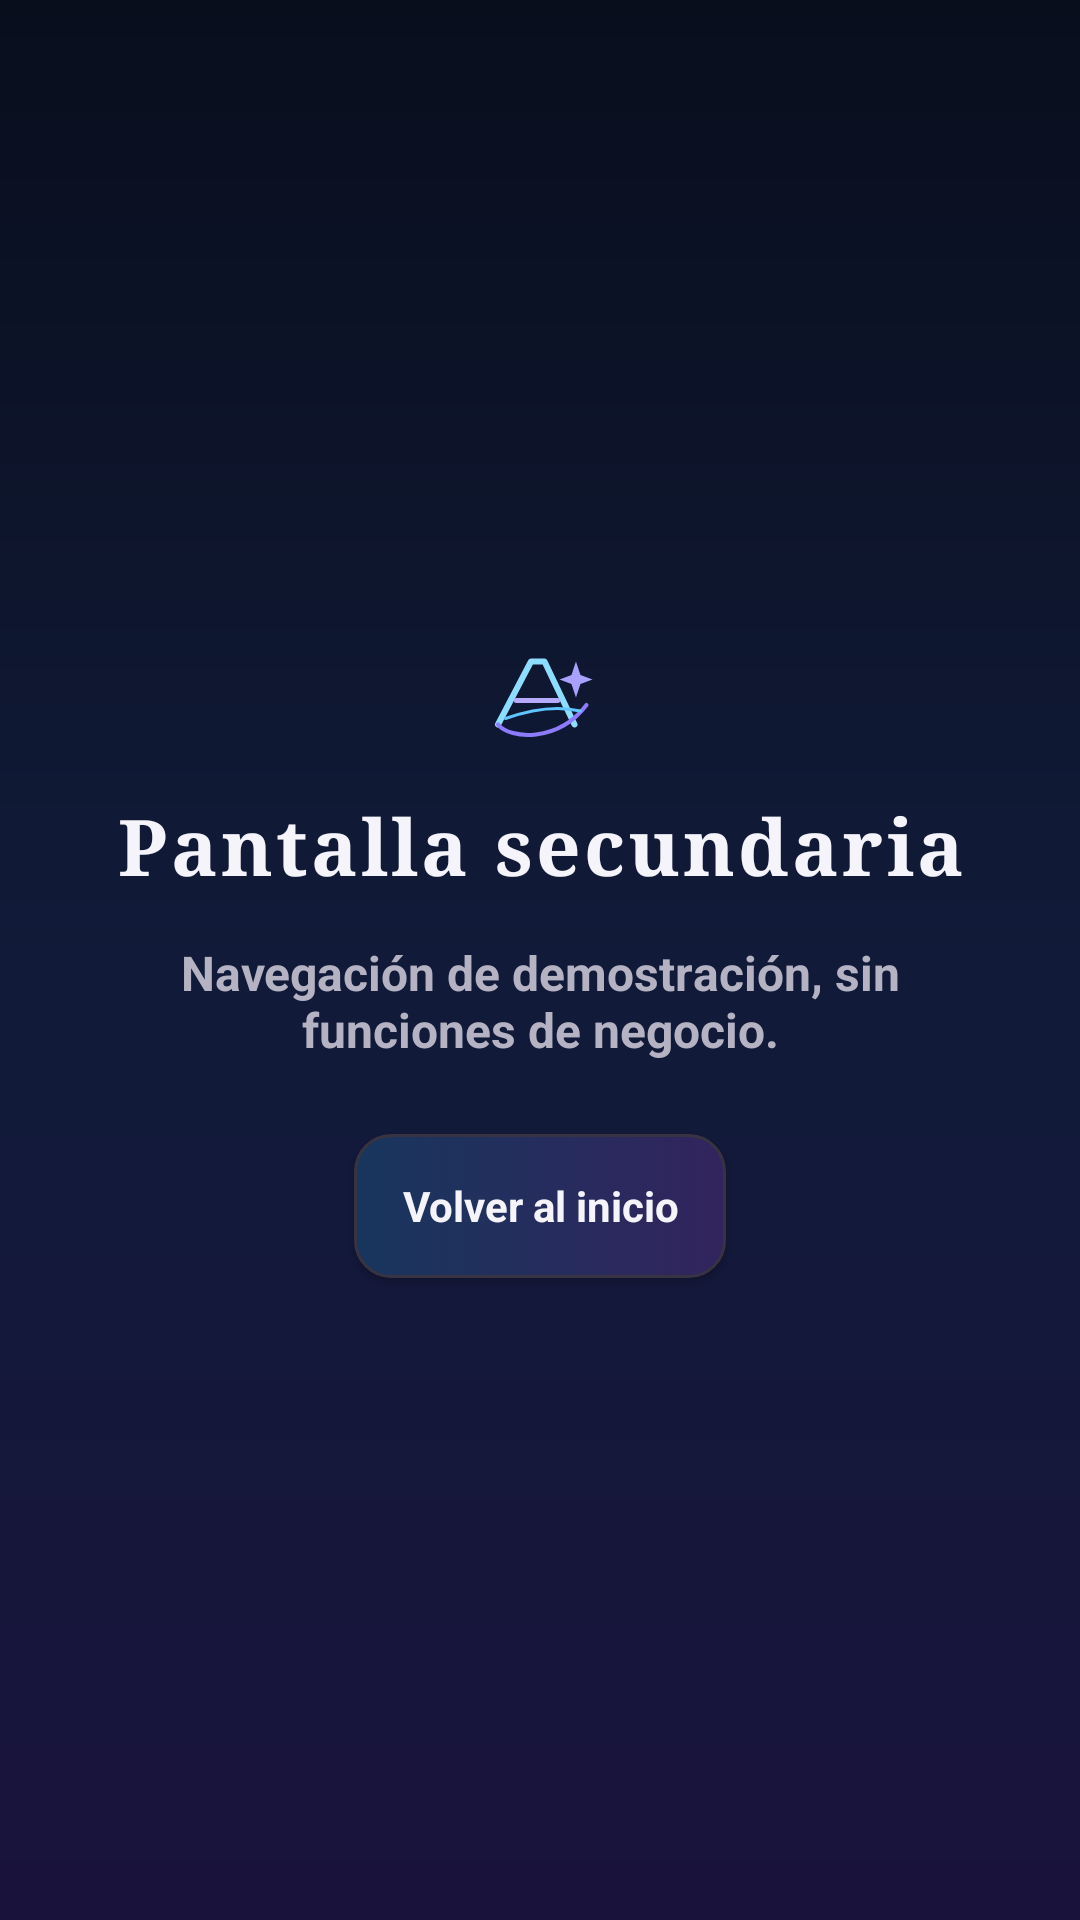

Here is an Android app screen rendered from its layout file. Give the layout XML and the strings, colors and styles it references.
<!-- AndroidManifest.xml: application theme Theme.AsterionSystem -->
<!-- res/layout/screen_secondary.xml -->
<?xml version="1.0" encoding="utf-8"?>
<LinearLayout xmlns:android="http://schemas.android.com/apk/res/android"
    android:layout_width="match_parent"
    android:layout_height="match_parent"
    android:background="@drawable/asterion_night_backdrop"
    android:gravity="center"
    android:orientation="vertical"
    android:padding="24dp">

    <ImageView
            android:layout_width="40dp"
            android:layout_height="40dp"
            android:layout_gravity="center_horizontal"
            android:layout_marginBottom="10dp"
            android:importantForAccessibility="no"
            android:src="@drawable/asterion_crest" />

        <TextView
        android:layout_width="wrap_content"
        android:layout_height="wrap_content"
        android:gravity="center"
        android:text="@string/navigation_secondary_title"
        android:textColor="?attr/asterionInk"
        android:textSize="26sp"
            android:letterSpacing="0.04"
        android:textStyle="bold"
        android:fontFamily="serif" />

    <TextView
        android:layout_width="wrap_content"
        android:layout_height="wrap_content"
        android:layout_marginTop="14dp"
        android:gravity="center"
        android:text="@string/navigation_secondary_description"
        android:textColor="?attr/asterionMuted"
        android:textSize="16sp"
        android:textStyle="bold" />

    <Button
        android:id="@+id/back_to_home"
        android:layout_width="wrap_content"
        android:layout_height="wrap_content"
        android:layout_marginTop="24dp"
        android:text="@string/navigation_back_to_home"
        android:textStyle="bold" />
</LinearLayout>
<!-- resources referenced by this layout -->
<resources>
  <!-- drawable asterion_night_backdrop (drawable) -->
  <?xml version="1.0" encoding="utf-8"?>
  <shape xmlns:android="http://schemas.android.com/apk/res/android" android:shape="rectangle">
      <gradient android:angle="270" android:startColor="#090E1D" android:centerColor="#111B39" android:endColor="#19133C"/>
  </shape>
  <string name="navigation_back_to_home">Volver al inicio</string>
  <string name="navigation_secondary_description">Navegación de demostración, sin funciones de negocio.</string>
  <string name="navigation_secondary_title">Pantalla secundaria</string>
  <style name="Asterion.Dialog.Dark" parent="android:style/Theme.Material.Dialog.Alert">
          <item name="android:fontFamily">sans-serif</item>
          <item name="android:textViewStyle">@style/Asterion.BoldTextView</item>
          <item name="android:colorAccent">#C4ABFF</item>
          <item name="android:colorBackground">#17171F</item>
          <item name="android:textColorPrimary">#F5F4FA</item>
          <item name="android:textColorSecondary">#B5B3C3</item>
      </style>
  <style name="Asterion.BoldTextView" parent="android:style/Widget.TextView">
          <item name="android:textStyle">bold</item>
      </style>
  <style name="Asterion.BoldSpinner.Dark">
          <item name="android:textColor">#F5F4FA</item>
      </style>
  <style name="Asterion.ActionButton" parent="android:style/Widget.Material.Button">
          <item name="android:background">@drawable/asterion_button_selector</item>
          <item name="android:textColor">?attr/asterionInk</item>
          <item name="android:textAllCaps">false</item>
          <item name="android:textStyle">bold</item>
          <item name="android:minHeight">48dp</item>
          <item name="android:paddingLeft">16dp</item>
          <item name="android:paddingRight">16dp</item>
      </style>
  <style name="Asterion.TextInput" parent="android:style/Widget.Material.EditText">
          <item name="android:textColor">?attr/asterionInk</item>
          <item name="android:textColorHint">?attr/asterionMuted</item>
          <item name="android:textStyle">bold</item>
          <item name="android:backgroundTint">?attr/asterionAccent</item>
          <item name="android:minHeight">48dp</item>
      </style>
  <!-- drawable asterion_button_selector (drawable) -->
  <?xml version="1.0" encoding="utf-8"?>
  <selector xmlns:android="http://schemas.android.com/apk/res/android">
      <item android:state_pressed="true" android:drawable="@drawable/asterion_button_pressed"/>
      <item android:state_focused="true" android:drawable="@drawable/asterion_button_pressed"/>
      <item android:drawable="@drawable/asterion_button_normal"/>
  </selector>
  <!-- drawable asterion_button_pressed (drawable) -->
  <?xml version="1.0" encoding="utf-8"?>
  <shape xmlns:android="http://schemas.android.com/apk/res/android" android:shape="rectangle">
      <solid android:color="#355CA0"/>
      <corners android:radius="12dp"/>
      <stroke android:width="2dp" android:color="?attr/asterionAccent"/>
  </shape>
  <!-- drawable asterion_button_normal (drawable) -->
  <?xml version="1.0" encoding="utf-8"?>
  <shape xmlns:android="http://schemas.android.com/apk/res/android" android:shape="rectangle">
      <gradient android:angle="0" android:startColor="#18365D" android:endColor="#32245E"/>
      <corners android:radius="12dp"/>
      <stroke android:width="1dp" android:color="?attr/asterionLine"/>
  </shape>
</resources>
